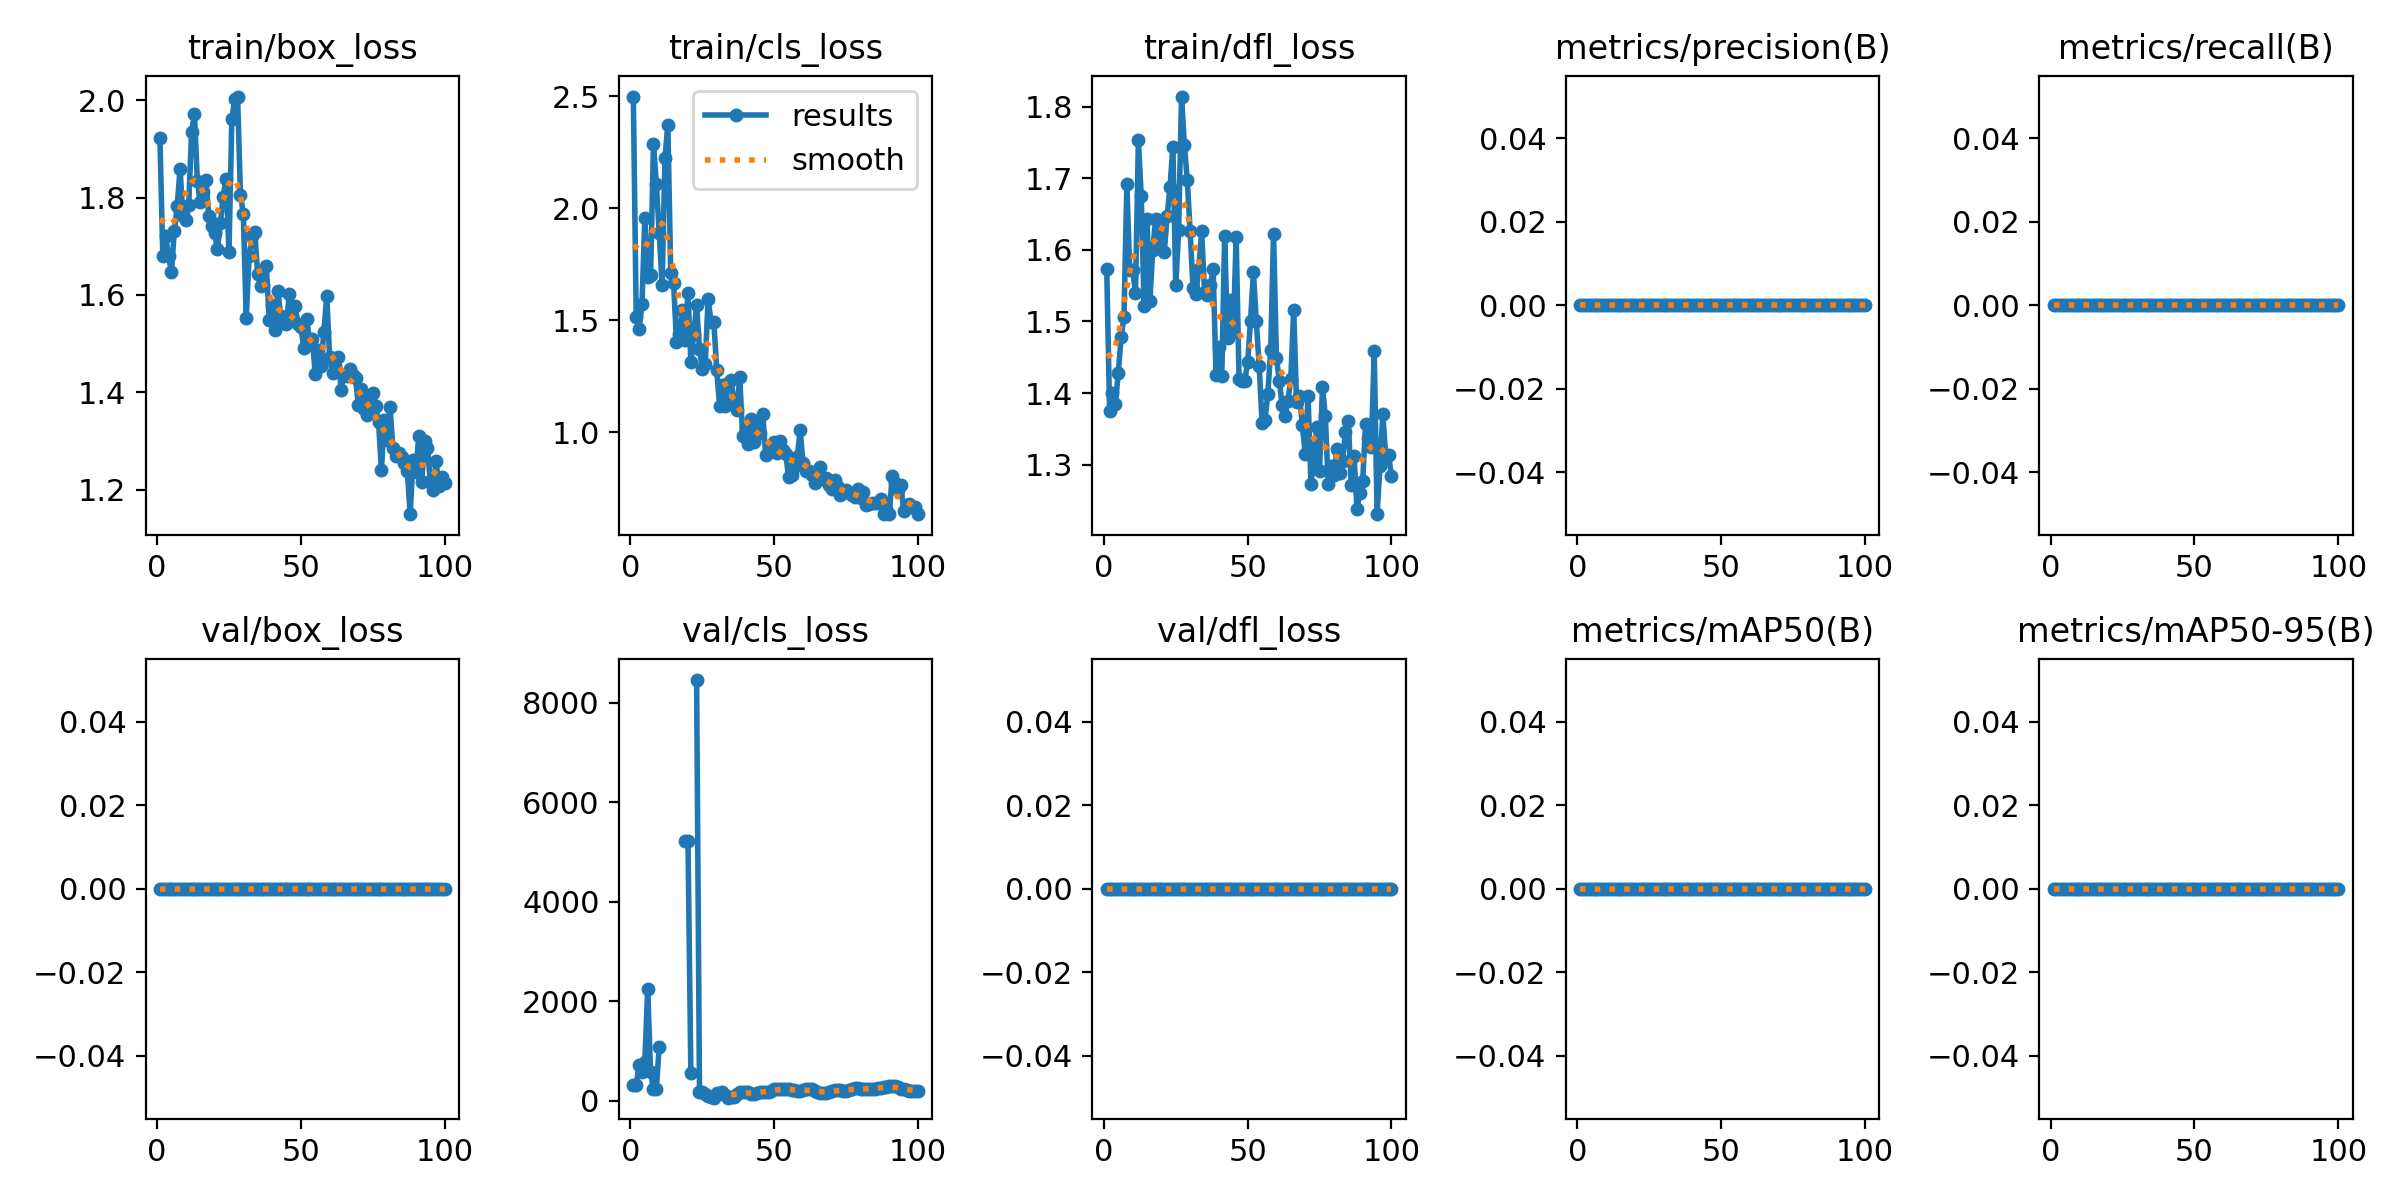

Data behind this chart, as committed beside it:
epoch, train/box_loss, train/cls_loss, train/dfl_loss, metrics/precision(B), metrics/recall(B), metrics/mAP50(B), metrics/mAP50-95(B), val/box_loss, val/cls_loss, val/dfl_loss, lr/pg0, lr/pg1, lr/pg2
1, 1.921, 2.498, 1.573, 0, 0, 0, 0, 0, 325.8, 0, 0.00024, 0.00024, 0.00024
2, 1.679, 1.513, 1.374, 0, 0, 0, 0, 0, 314.2, 0, 0.0004951, 0.0004951, 0.0004951
3, 1.72, 1.459, 1.4, 0, 0, 0, 0, 0, 720.3, 0, 0.0007449, 0.0007449, 0.0007449
4, 1.679, 1.572, 1.384, 0, 0, 0, 0, 0, 569.3, 0, 0.0009897, 0.0009897, 0.0009897
5, 1.647, 1.957, 1.427, 0, 0, 0, 0, 0, 783.5, 0, 0.001229, 0.001229, 0.001229
6, 1.731, 1.691, 1.478, 0, 0, 0, 0, 0, 2253, 0, 0.001464, 0.001464, 0.001464
7, 1.782, 1.7, 1.506, 0, 0, 0, 0, 0, 576.3, 0, 0.001693, 0.001693, 0.001693
8, 1.859, 2.287, 1.691, 0, 0, 0, 0, 0, 243.5, 0, 0.001861, 0.001861, 0.001861
9, 1.762, 2.109, 1.572, 0, 0, 0, 0, 0, 243.5, 0, 0.001861, 0.001861, 0.001861
10, 1.753, 1.89, 1.572, 0, 0, 0, 0, 0, 1088, 0, 0.001842, 0.001842, 0.001842
11, 1.784, 1.657, 1.54, 0, 0, 0, 0, 0, nan, 0, 0.001822, 0.001822, 0.001822
12, 1.934, 2.223, 1.753, 0, 0, 0, 0, 0, nan, 0, 0.001802, 0.001802, 0.001802
13, 1.972, 2.373, 1.675, 0, 0, 0, 0, 0, nan, 0, 0.001782, 0.001782, 0.001782
14, 1.835, 1.71, 1.521, 0, 0, 0, 0, 0, nan, 0, 0.001762, 0.001762, 0.001762
15, 1.791, 1.667, 1.643, 0, 0, 0, 0, 0, nan, 0, 0.001743, 0.001743, 0.001743
16, 1.811, 1.404, 1.529, 0, 0, 0, 0, 0, nan, 0, 0.001723, 0.001723, 0.001723
17, 1.836, 1.437, 1.599, 0, 0, 0, 0, 0, nan, 0, 0.001703, 0.001703, 0.001703
18, 1.762, 1.546, 1.643, 0, 0, 0, 0, 0, nan, 0, 0.001683, 0.001683, 0.001683
19, 1.742, 1.412, 1.609, 0, 0, 0, 0, 0, 5227, 0, 0.001663, 0.001663, 0.001663
20, 1.727, 1.62, 1.632, 0, 0, 0, 0, 0, 5227, 0, 0.001644, 0.001644, 0.001644
21, 1.695, 1.312, 1.597, 0, 0, 0, 0, 0, 549.7, 0, 0.001624, 0.001624, 0.001624
22, 1.747, 1.439, 1.647, 0, 0, 0, 0, 0, nan, 0, 0.001604, 0.001604, 0.001604
23, 1.802, 1.566, 1.688, 0, 0, 0, 0, 0, 8453, 0, 0.001584, 0.001584, 0.001584
24, 1.838, 1.371, 1.744, 0, 0, 0, 0, 0, 182.5, 0, 0.001564, 0.001564, 0.001564
25, 1.688, 1.28, 1.55, 0, 0, 0, 0, 0, 182.5, 0, 0.001545, 0.001545, 0.001545
26, 1.961, 1.304, 1.627, 0, 0, 0, 0, 0, 126.8, 0, 0.001525, 0.001525, 0.001525
27, 2.003, 1.596, 1.814, 0, 0, 0, 0, 0, 97.52, 0, 0.001505, 0.001505, 0.001505
28, 2.007, 1.492, 1.746, 0, 0, 0, 0, 0, 68.73, 0, 0.001485, 0.001485, 0.001485
29, 1.806, 1.489, 1.698, 0, 0, 0, 0, 0, 62.09, 0, 0.001465, 0.001465, 0.001465
30, 1.766, 1.275, 1.626, 0, 0, 0, 0, 0, 158.4, 0, 0.001446, 0.001446, 0.001446
31, 1.552, 1.117, 1.547, 0, 0, 0, 0, 0, 158.4, 0, 0.001426, 0.001426, 0.001426
32, 1.679, 1.212, 1.538, 0, 0, 0, 0, 0, 168.7, 0, 0.001406, 0.001406, 0.001406
33, 1.722, 1.116, 1.573, 0, 0, 0, 0, 0, 116.4, 0, 0.001386, 0.001386, 0.001386
34, 1.728, 1.217, 1.627, 0, 0, 0, 0, 0, 63.3, 0, 0.001366, 0.001366, 0.001366
35, 1.642, 1.234, 1.542, 0, 0, 0, 0, 0, 83.85, 0, 0.001347, 0.001347, 0.001347
36, 1.619, 1.133, 1.537, 0, 0, 0, 0, 0, 83.85, 0, 0.001327, 0.001327, 0.001327
37, 1.62, 1.1, 1.55, 0, 0, 0, 0, 0, 133.2, 0, 0.001307, 0.001307, 0.001307
38, 1.659, 1.244, 1.573, 0, 0, 0, 0, 0, 181.9, 0, 0.001287, 0.001287, 0.001287
39, 1.549, 0.9822, 1.425, 0, 0, 0, 0, 0, 178.7, 0, 0.001267, 0.001267, 0.001267
40, 1.579, 1.018, 1.464, 0, 0, 0, 0, 0, 176.1, 0, 0.001248, 0.001248, 0.001248
41, 1.527, 0.9479, 1.424, 0, 0, 0, 0, 0, 176.1, 0, 0.001228, 0.001228, 0.001228
42, 1.609, 1.057, 1.62, 0, 0, 0, 0, 0, 131, 0, 0.001208, 0.001208, 0.001208
43, 1.556, 0.9543, 1.477, 0, 0, 0, 0, 0, 135.2, 0, 0.001188, 0.001188, 0.001188
44, 1.542, 1.036, 1.529, 0, 0, 0, 0, 0, 153.7, 0, 0.001168, 0.001168, 0.001168
45, 1.54, 0.9937, 1.485, 0, 0, 0, 0, 0, 180.3, 0, 0.001149, 0.001149, 0.001149
46, 1.602, 1.082, 1.618, 0, 0, 0, 0, 0, 176.2, 0, 0.001129, 0.001129, 0.001129
47, 1.556, 0.8984, 1.42, 0, 0, 0, 0, 0, 176.2, 0, 0.001109, 0.001109, 0.001109
48, 1.577, 0.9124, 1.417, 0, 0, 0, 0, 0, 177.3, 0, 0.001089, 0.001089, 0.001089
49, 1.54, 0.914, 1.416, 0, 0, 0, 0, 0, 200.8, 0, 0.001069, 0.001069, 0.001069
50, 1.534, 0.9534, 1.443, 0, 0, 0, 0, 0, 229.3, 0, 0.00105, 0.00105, 0.00105
51, 1.492, 0.9051, 1.501, 0, 0, 0, 0, 0, 245.4, 0, 0.00103, 0.00103, 0.00103
52, 1.551, 0.9587, 1.569, 0, 0, 0, 0, 0, 245.4, 0, 0.00101, 0.00101, 0.00101
53, 1.508, 0.9188, 1.501, 0, 0, 0, 0, 0, 237.5, 0, 0.0009902, 0.0009902, 0.0009902
54, 1.509, 0.9013, 1.438, 0, 0, 0, 0, 0, 232, 0, 0.0009704, 0.0009704, 0.0009704
55, 1.438, 0.7972, 1.359, 0, 0, 0, 0, 0, 231.4, 0, 0.0009506, 0.0009506, 0.0009506
56, 1.488, 0.8061, 1.362, 0, 0, 0, 0, 0, 224.3, 0, 0.0009308, 0.0009308, 0.0009308
57, 1.455, 0.8416, 1.399, 0, 0, 0, 0, 0, 224.3, 0, 0.000911, 0.000911, 0.000911
58, 1.524, 0.8873, 1.459, 0, 0, 0, 0, 0, 192.5, 0, 0.0008912, 0.0008912, 0.0008912
59, 1.598, 1.01, 1.623, 0, 0, 0, 0, 0, 190.2, 0, 0.0008714, 0.0008714, 0.0008714
60, 1.472, 0.8602, 1.449, 0, 0, 0, 0, 0, 220.4, 0, 0.0008516, 0.0008516, 0.0008516
... 40 more rows
